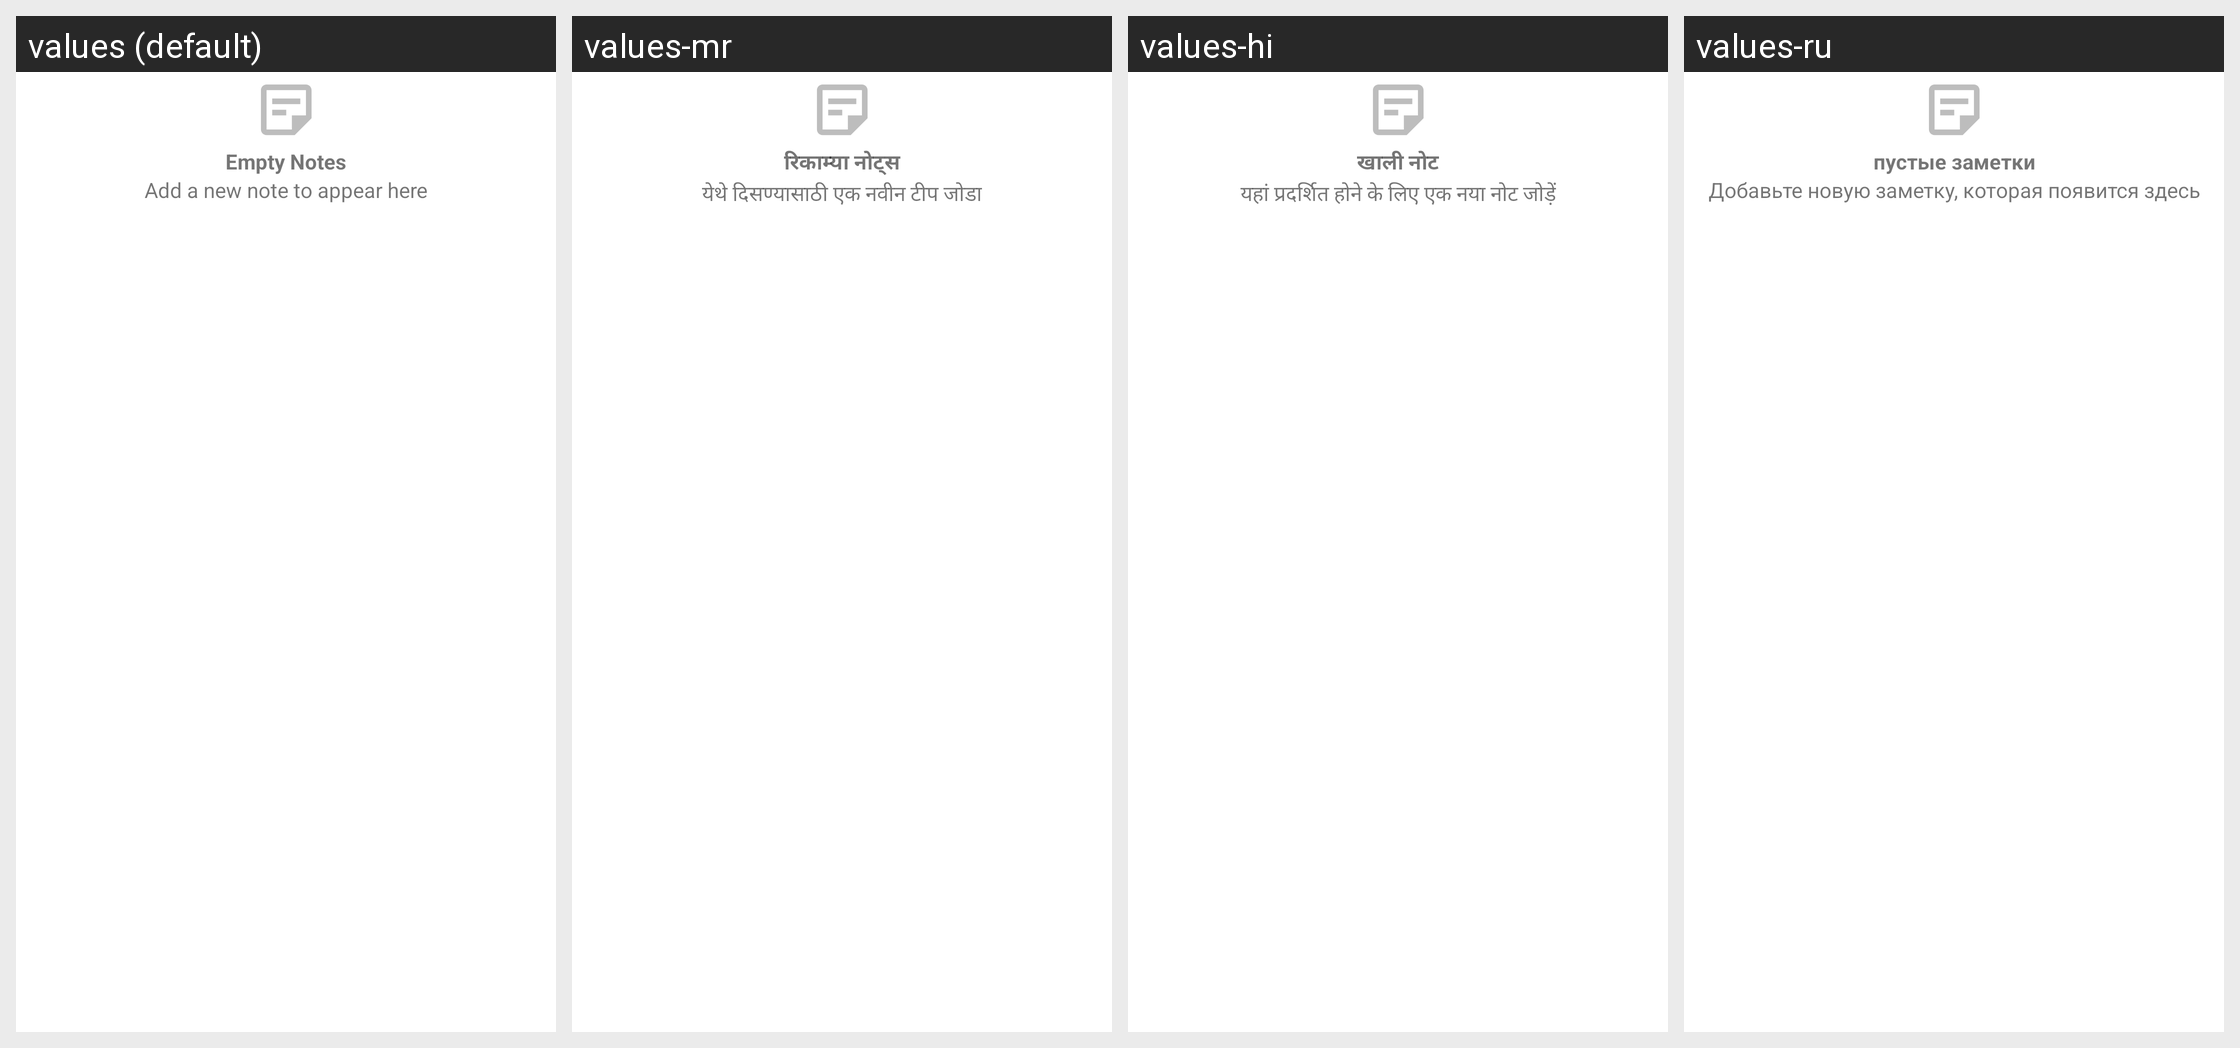

The same Android screen rendered under several of its app's locales, left to right. List the strings drawn on it with the default value and each locale's translation.
Android screen res/layout/empty_notes_error.xml rendered under 4 locales, left to right: values (default), values-mr, values-hi, values-ru. Device: Nexus 5 (rendered at 1080×1920; each locale shown at half size, 540×960, under a caption strip naming it); theme Theme.Notefy.
Other locales in the repository, not shown: values-bn, values-es, values-fr, values-in, values-it, values-ja, values-pt, values-ta, values-te, values-tr, values-zh.
Strings drawn on this screen, with the default value and each locale's value (text and hints the layout hard-codes, and strings that could not be matched under every locale, appear in the picture but are not listed):

empty_note
  values: Empty Notes
  values-mr: रिकाम्या नोट्स
  values-hi: खाली नोट
  values-ru: пустые заметки

add_a_new_note_to_appear_here
  values: Add a new note to appear here
  values-mr: येथे दिसण्यासाठी एक नवीन टीप जोडा
  values-hi: यहां प्रदर्शित होने के लिए एक नया नोट जोड़ें
  values-ru: Добавьте новую заметку, которая появится здесь
